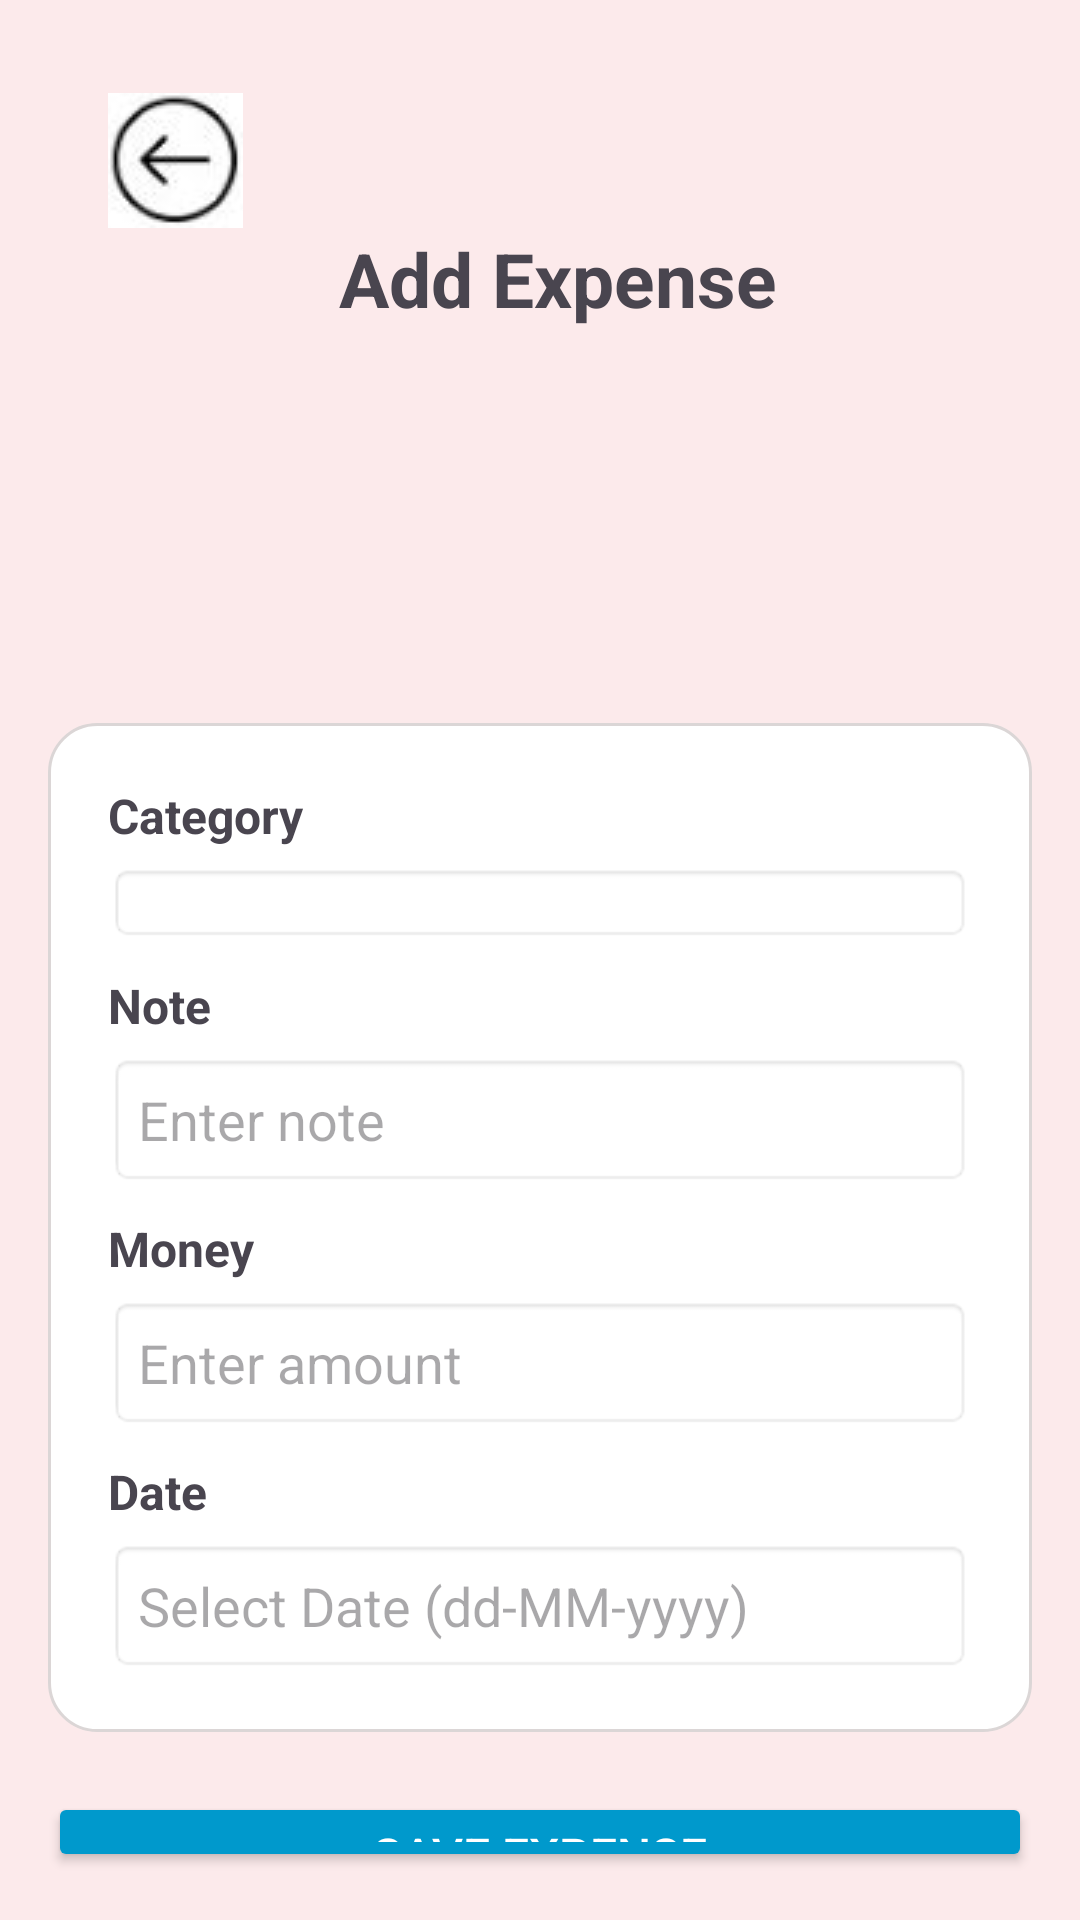

Write the Android layout XML for this screen, with the resource values it uses.
<!-- AndroidManifest.xml: application theme Theme.Asm_adr -->
<!-- res/layout/fragment_add_expense.xml -->
<?xml version="1.0" encoding="utf-8"?>
<LinearLayout xmlns:android="http://schemas.android.com/apk/res/android"
    android:layout_width="match_parent"
    xmlns:app="http://schemas.android.com/apk/res-auto"
    android:id="@+id/main"
    android:layout_height="match_parent"
    android:orientation="vertical"
    android:background="@color/hongnhat"
    android:padding="16dp">

    <ImageView
        android:id="@+id/imgBack"
        android:layout_alignParentLeft="true"
        android:layout_width="wrap_content"
        android:layout_height="wrap_content"
        android:layout_marginTop="15dp"
        android:layout_marginLeft="20dp"
        android:src="@drawable/back">
    </ImageView>

    <RelativeLayout
        android:layout_width="wrap_content"
        android:layout_height="wrap_content"
        android:orientation="horizontal"
        android:layout_gravity="center">
        <TextView
            android:layout_width="wrap_content"
            android:layout_height="wrap_content"
            android:text="Add Expense"
            android:layout_marginLeft="12dp"
            android:textStyle="bold"
            android:textSize="25dp">
        </TextView>
        <ImageView
            android:layout_gravity="center_horizontal"
            android:id="@+id/logoImageView"
            android:layout_width="130dp"
            android:layout_height="130dp"
            android:src="@drawable/add_expense"
            android:layout_marginTop="25dp"
            android:layout_marginLeft="15dp"/>

    </RelativeLayout>

    <LinearLayout
        android:layout_width="match_parent"
        android:layout_height="wrap_content"
        android:layout_gravity="center"
        android:layout_marginTop="10dp"
        android:padding="20dp"
        android:orientation="vertical"
        android:background="@drawable/rounded_corners">
        <TextView
            android:layout_width="wrap_content"
            android:layout_height="wrap_content"
            android:text="Category"
            android:textSize="16sp"
            android:textStyle="bold"
            android:layout_marginBottom="5dp"/>

        <Spinner
            android:id="@+id/spinnerCategory"
            android:layout_width="match_parent"
            android:layout_height="wrap_content"
            android:background="@android:drawable/editbox_background"
            android:padding="10dp"/>

        
        <TextView
            android:layout_width="wrap_content"
            android:layout_height="wrap_content"
            android:text="Note"
            android:textSize="16sp"
            android:textStyle="bold"
            android:layout_marginTop="10dp"
            android:layout_marginBottom="5dp"/>

        <EditText
            android:id="@+id/etNote"
            android:layout_width="match_parent"
            android:layout_height="wrap_content"
            android:hint="Enter note"
            android:background="@android:drawable/editbox_background"
            android:padding="10dp"/>

        
        <TextView
            android:layout_width="wrap_content"
            android:layout_height="wrap_content"
            android:text="Money"
            android:textSize="16sp"
            android:textStyle="bold"
            android:layout_marginTop="10dp"
            android:layout_marginBottom="5dp"/>

        <EditText
            android:id="@+id/etMoney"
            android:layout_width="match_parent"
            android:layout_height="wrap_content"
            android:hint="Enter amount"
            android:inputType="numberDecimal"
            android:background="@android:drawable/editbox_background"
            android:padding="10dp"/>

        
        <TextView
            android:layout_width="wrap_content"
            android:layout_height="wrap_content"
            android:text="Date"
            android:textSize="16sp"
            android:textStyle="bold"
            android:layout_marginTop="10dp"
            android:layout_marginBottom="5dp"/>

        <EditText
            android:id="@+id/etDateTime"
            android:layout_width="match_parent"
            android:layout_height="wrap_content"
            android:hint="Select Date (dd-MM-yyyy)"
            android:background="@android:drawable/editbox_background"
            android:padding="10dp"/>
    </LinearLayout>


    
    <Button
        android:id="@+id/btnSave"
        android:layout_width="match_parent"
        android:layout_height="wrap_content"
        android:text="Save Expense"
        android:textSize="16sp"
        android:layout_marginTop="20dp"
        android:backgroundTint="@android:color/holo_blue_dark"
        android:textColor="@android:color/white"/>
</LinearLayout>
<!-- resources referenced by this layout -->
<resources>
  <color name="hongnhat">#FCEAEB</color>
  <!-- drawable back: jpg bitmap (drawable, 1454 bytes) -->
  <!-- drawable rounded_corners (drawable) -->
  <?xml version="1.0" encoding="utf-8"?>
  <shape xmlns:android="http://schemas.android.com/apk/res/android"
      android:shape="rectangle">
      <corners android:radius="16dp"/>
      <solid android:color="@color/white"/>
      <stroke
          android:width="1dp"
          android:color="@color/xam"/>
  </shape>
  <style name="Theme.Asm_adr" parent="Base.Theme.Asm_adr" />
  <color name="white">#FFFFFFFF</color>
  <color name="xam">#dbd6d6</color>
  <style name="Base.Theme.Asm_adr" parent="Theme.Material3.DayNight.NoActionBar">
          
          
      </style>
</resources>
